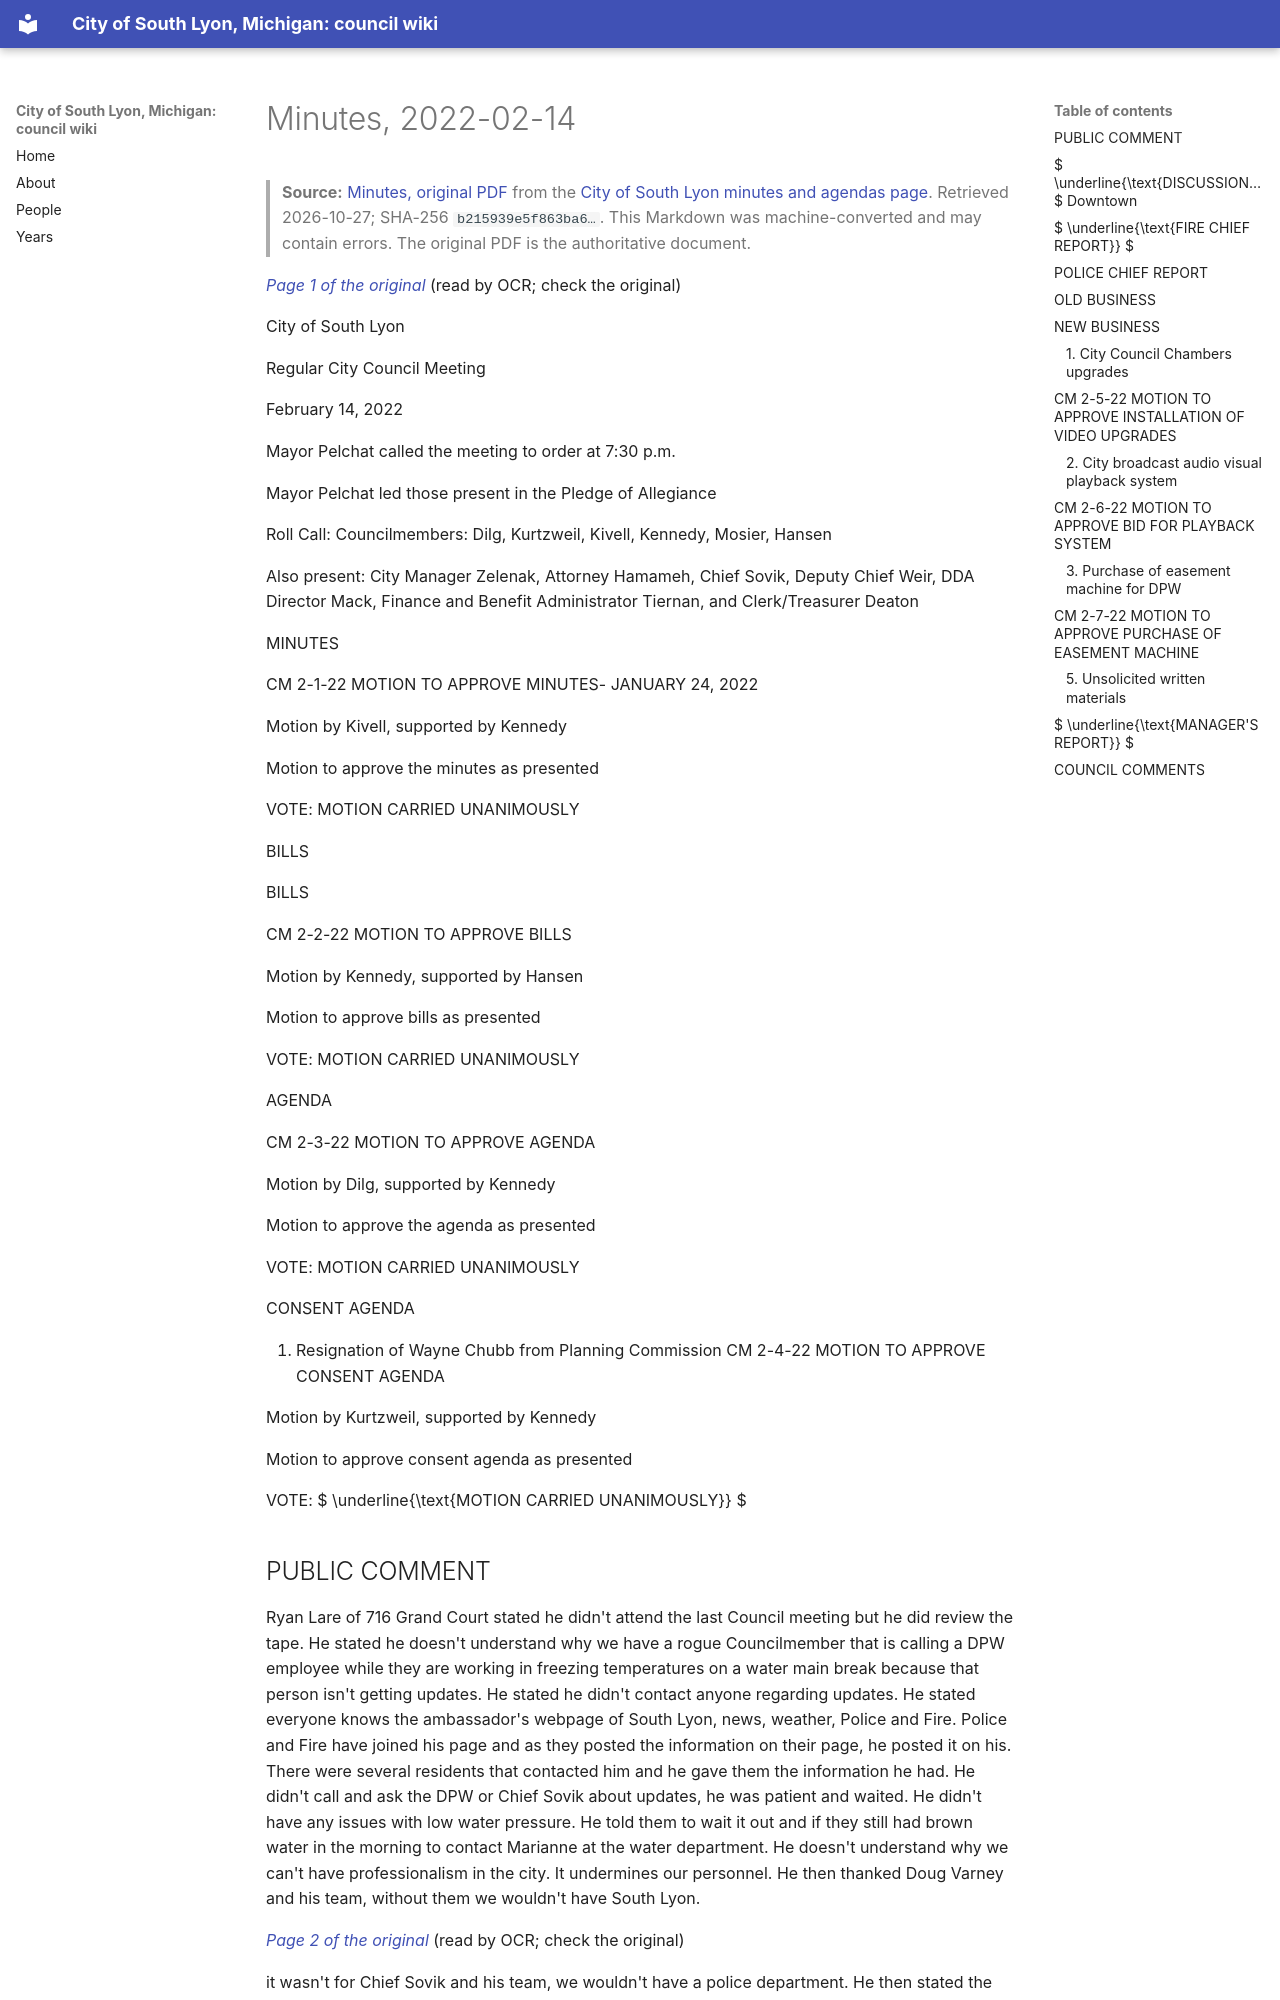

repository: RyanMathewson/city-of-south-lyon-mi-council-wiki · page: documents/2022/2022-02-14/minutes/index.html · generator: mkdocs

---
title: "Minutes, 2022-02-14"
meeting_date: "2022-02-14"
document: "minutes"
source_url: "https://www.southlyonmi.org/2-14-22%20CM%20approved.pdf?t=202203031633280"
source_listing: "https://www.southlyonmi.org/government/city_council/city_council_minutes_and_agendas.php"
source_sha256: "b215939e5f863ba63e86c3565471b7313cca0ec0dd1331f997d2d91622b5a869"
source_bytes: 4625786
retrieved: "2026-10-27"
pages: 16
ocr_pages: 16
converter: "pymupdf4llm 0.3.4 (text layers); PaddleOCR-VL-1.6-0.9B (scanned pages)"
---

# Minutes, 2022-02-14

> **Source:** [Minutes, original PDF](https://www.southlyonmi.org/2-14-22%20CM%20approved.pdf?t=202203031633280) from the [City of South Lyon minutes and agendas page](https://www.southlyonmi.org/government/city_council/city_council_minutes_and_agendas.php). Retrieved 2026-10-27; SHA-256 `b215939e5f863ba6…`. This Markdown was machine-converted and may contain errors. The original PDF is the authoritative document.

<a id="p1"></a>
*[Page 1 of the original](https://www.southlyonmi.org/2-14-22%20CM%20approved.pdf?t=202203031633280#page=1)* (read by OCR; check the original)

City of South Lyon

Regular City Council Meeting

February 14, 2022

Mayor Pelchat called the meeting to order at 7:30 p.m.

Mayor Pelchat led those present in the Pledge of Allegiance

Roll Call: Councilmembers: Dilg, Kurtzweil, Kivell, Kennedy, Mosier, Hansen

Also present: City Manager Zelenak, Attorney Hamameh, Chief Sovik, Deputy Chief Weir, DDA Director Mack, Finance and Benefit Administrator Tiernan, and Clerk/Treasurer Deaton

MINUTES

CM 2-1-22 MOTION TO APPROVE MINUTES- JANUARY 24, 2022

Motion by Kivell, supported by Kennedy

Motion to approve the minutes as presented

VOTE: MOTION CARRIED UNANIMOUSLY

BILLS

BILLS

CM 2-2-22 MOTION TO APPROVE BILLS

Motion by Kennedy, supported by Hansen

Motion to approve bills as presented

VOTE: MOTION CARRIED UNANIMOUSLY

AGENDA

CM 2-3-22 MOTION TO APPROVE AGENDA

Motion by Dilg, supported by Kennedy

Motion to approve the agenda as presented

VOTE: MOTION CARRIED UNANIMOUSLY

CONSENT AGENDA

1. Resignation of Wayne Chubb from Planning Commission CM 2-4-22 MOTION TO APPROVE CONSENT AGENDA

Motion by Kurtzweil, supported by Kennedy

Motion to approve consent agenda as presented

VOTE:  $ \underline{\text{MOTION CARRIED UNANIMOUSLY}} $
